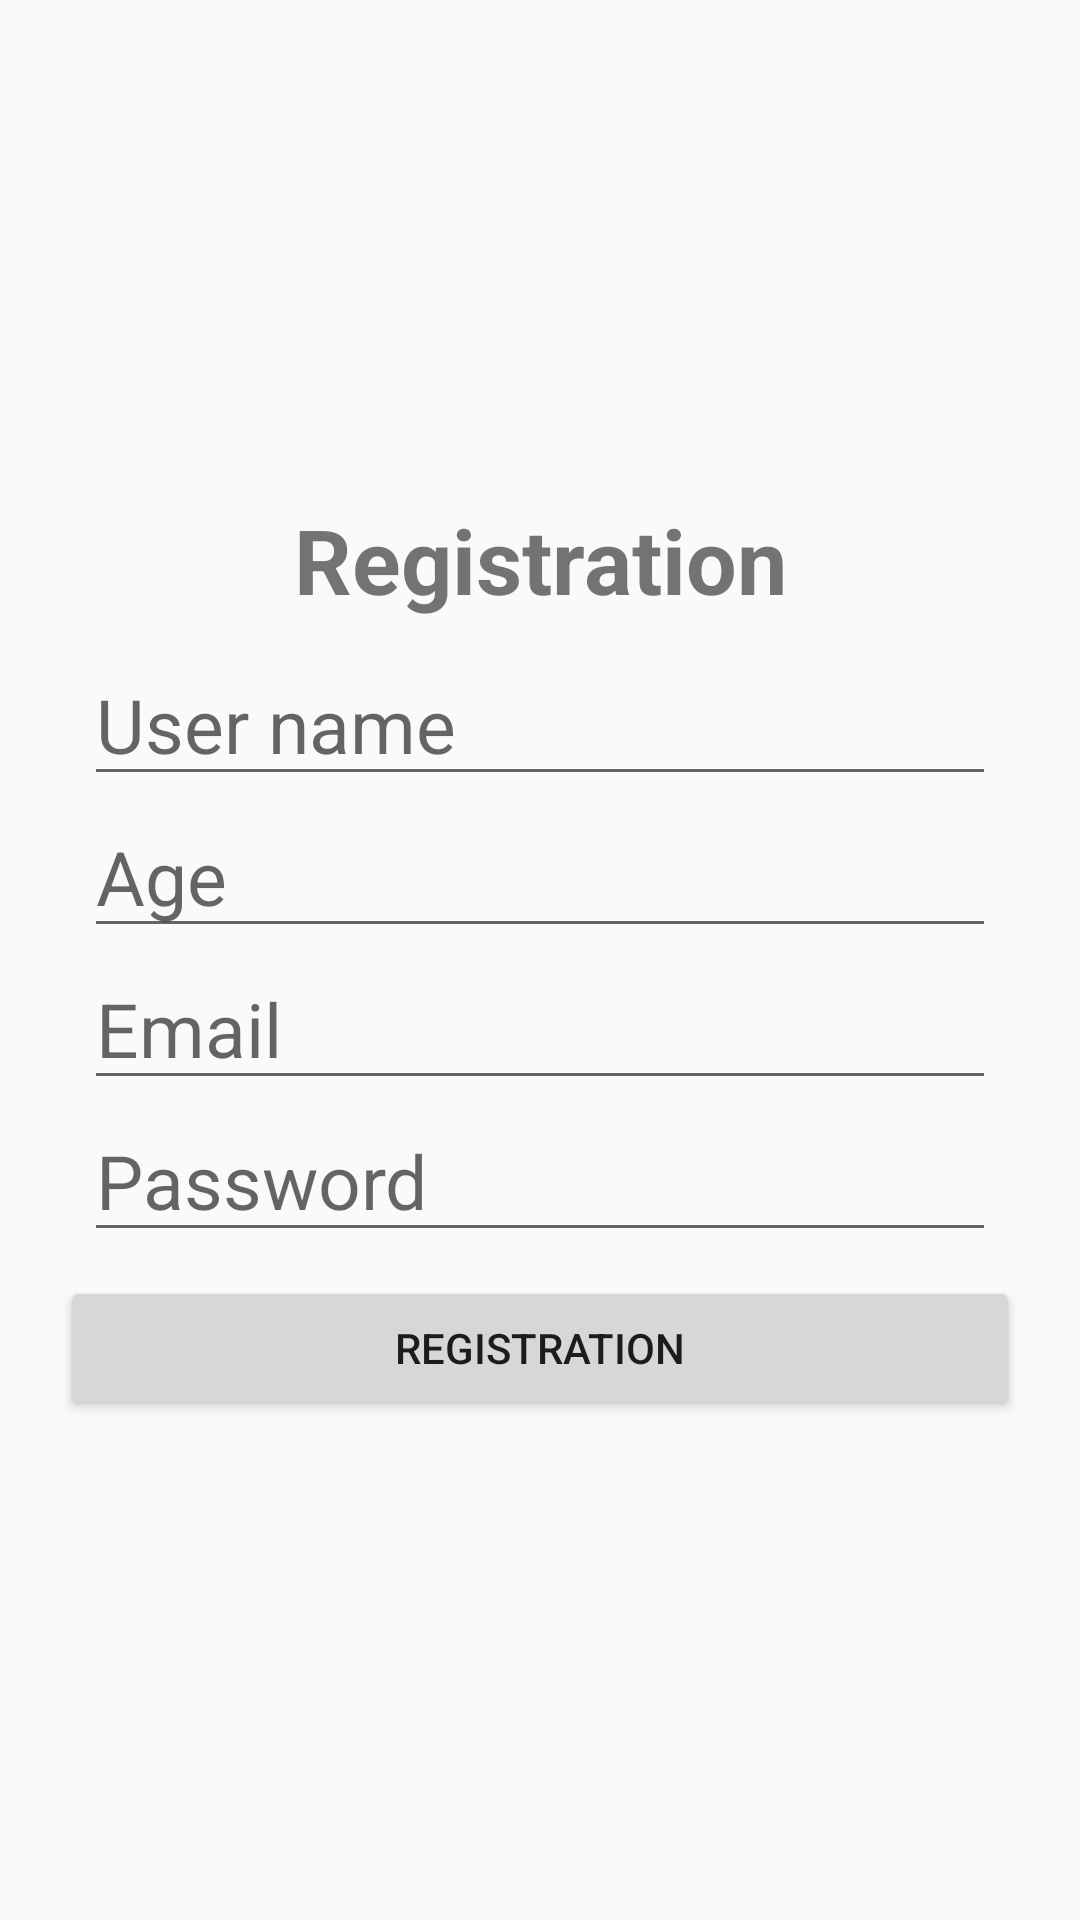

Reconstruct the res/layout file that produces this screen, plus the resources it refers to.
<!-- AndroidManifest.xml: application theme AppTheme -->
<!-- res/layout/activity_registration.xml -->
<?xml version="1.0" encoding="utf-8"?>
<LinearLayout xmlns:android="http://schemas.android.com/apk/res/android"
    xmlns:app="http://schemas.android.com/apk/res-auto"
    xmlns:tools="http://schemas.android.com/tools"
    style="@style/LinerLayoutPreset"
    tools:context=".registration.RegistrationActivity">

    <TextView
        style="@style/TitleText"
        android:text="@string/Registration"/>

    <include android:layout_width="match_parent"
        android:layout_height="wrap_content"
        layout="@layout/registration_fields"
        />


    <Button
        android:id="@+id/button_registration"
        style="@style/Button"
        android:text="@string/Registration"
        android:onClick="onClick"/>


</LinearLayout>
<!-- res/layout/registration_fields.xml (included above) -->
<?xml version="1.0" encoding="utf-8"?>
<LinearLayout xmlns:android="http://schemas.android.com/apk/res/android"
    android:layout_width="match_parent"
    android:layout_height="match_parent"
    android:orientation="vertical"
    android:padding="8dp">

    <EditText
        android:id="@+id/edit_text_name"
        style="@style/EditText"
        android:hint="@string/Name"
        android:inputType="textPersonName" />

    <EditText
        android:id="@+id/edit_text_age"
        style="@style/EditText"
        android:hint="@string/Age"
        android:inputType="numberDecimal" />

    <EditText
        android:id="@+id/edit_text_login"
        style="@style/EditText"
        android:hint="@string/Login"
        android:inputType="textEmailAddress" />

    <EditText
        android:id="@+id/edit_text_password"
        style="@style/EditText"
        android:hint="@string/Password"
        android:inputType="text" />

</LinearLayout>
<!-- resources referenced by this layout -->
<resources>
  <string name="Age">Age</string>
  <string name="Login">Email</string>
  <string name="Name">User name</string>
  <string name="Password">Password</string>
  <string name="Registration">Registration</string>
  <style name="Button">
          <item name="android:layout_width">match_parent</item>
          <item name="android:layout_height">wrap_content</item>
      </style>
  <style name="EditText">
          <item name="android:textSize">25sp</item>
          <item name="android:layout_width">match_parent</item>
          <item name="android:layout_height">wrap_content</item>
      </style>
  <style name="LinerLayoutPreset">
          <item name="android:layout_width">match_parent</item>
          <item name="android:layout_height">match_parent</item>
          <item name="android:orientation">vertical</item>
          <item name="android:padding">20dp</item>
          <item name="android:gravity">center</item>
      </style>
  <style name="TitleText">
          <item name="android:textSize">30sp</item>
          <item name="android:layout_width">match_parent</item>
          <item name="android:layout_height">wrap_content</item>
          <item name="android:gravity">center</item>
          <item name="android:textStyle">bold</item>
      </style>
  <style name="AppTheme" parent="Theme.AppCompat.Light.DarkActionBar">
          
          <item name="colorPrimary">@color/colorPrimary</item>
          <item name="colorPrimaryDark">@color/colorPrimaryDark</item>
          <item name="colorAccent">@color/colorAccent</item>
      </style>
  <!-- not gathered from this repository: default colours our renderer supplied (Android Studio template values) -->
  <color name="colorPrimary">#FF6200EE</color>
  <color name="colorPrimaryDark">#FF3700B3</color>
  <color name="colorAccent">#FF03DAC5</color>
</resources>
